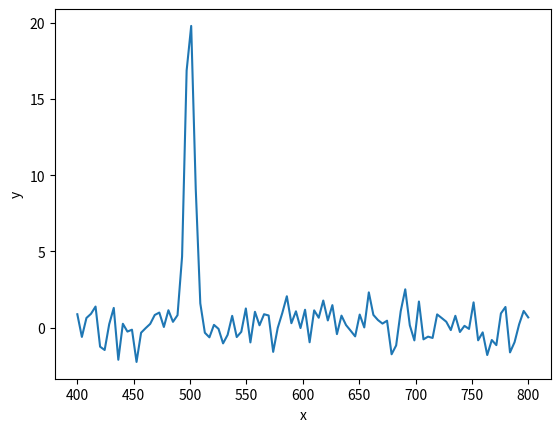

Here is the Python script that generated this plot: (Note: this script raises an exception after producing the figure.)
import numpy as np
x = np.linspace(400, 800, 100)
yerr = 1.0
y = np.random.normal(20 * np.exp(-0.5 * ((x-500)/4.2)**2), yerr)

# generated with 1.5 / np.random.power(2.5, size=40)
np.savetxt("mydata.txt", np.transpose([x, y]))

%matplotlib inline
import matplotlib.pyplot as plt
plt.plot(x, y)
plt.xlabel('x')
plt.ylabel('y');

param_names = ['location', 'amplitude', 'width']

def my_prior_transform(cube):
    params = cube.copy()

    # transform for location (first parameter):
    # from 0...1 to 0...10    (uniform prior)
    lo = 400
    hi = 800
    params[0] = cube[0] * (hi - lo) + lo

    # transform for amplitude (second parameter):
    # from 0...1 to 0.1 ... 1000  (log-uniform prior)
    lo = 0.1
    hi = 100
    params[1] = 10**(cube[1] * (np.log10(hi) - np.log10(lo)) + np.log10(lo))

    # for more complex priors, you can use the ppf functions 
    # from scipy.stats, such as scipy.stats.norm(mean, std).ppf
    
    # transform for width:
    # a log-normal centered at 0.1 +- 1dex
    params[2] = 10**scipy.stats.norm.ppf(cube[2], 0, 1)

    return params


import scipy.stats
from numpy import log

def my_likelihood(params):
    
    location, amplitude, width = params
    
    # compute intensity at every x position according to the model
    y_model = amplitude * np.exp(-0.5 * ((x - location)/width)**2)
    
    # compare model and data with gaussian likelihood:
    like = scipy.stats.norm.logpdf(y, y_model, yerr).sum()
    # same as (up to constants):
    like = -0.5 * (((y_model - y)/yerr)**2).sum()
    
    # avoid nan and -inf: return a small number instead
    if not np.isfinite(like):
        return -1e100

    return like


import ultranest

sampler = ultranest.ReactiveNestedSampler(param_names, my_likelihood, my_prior_transform)

result = sampler.run()
sampler.print_results()

from ultranest.plot import cornerplot
cornerplot(result)

